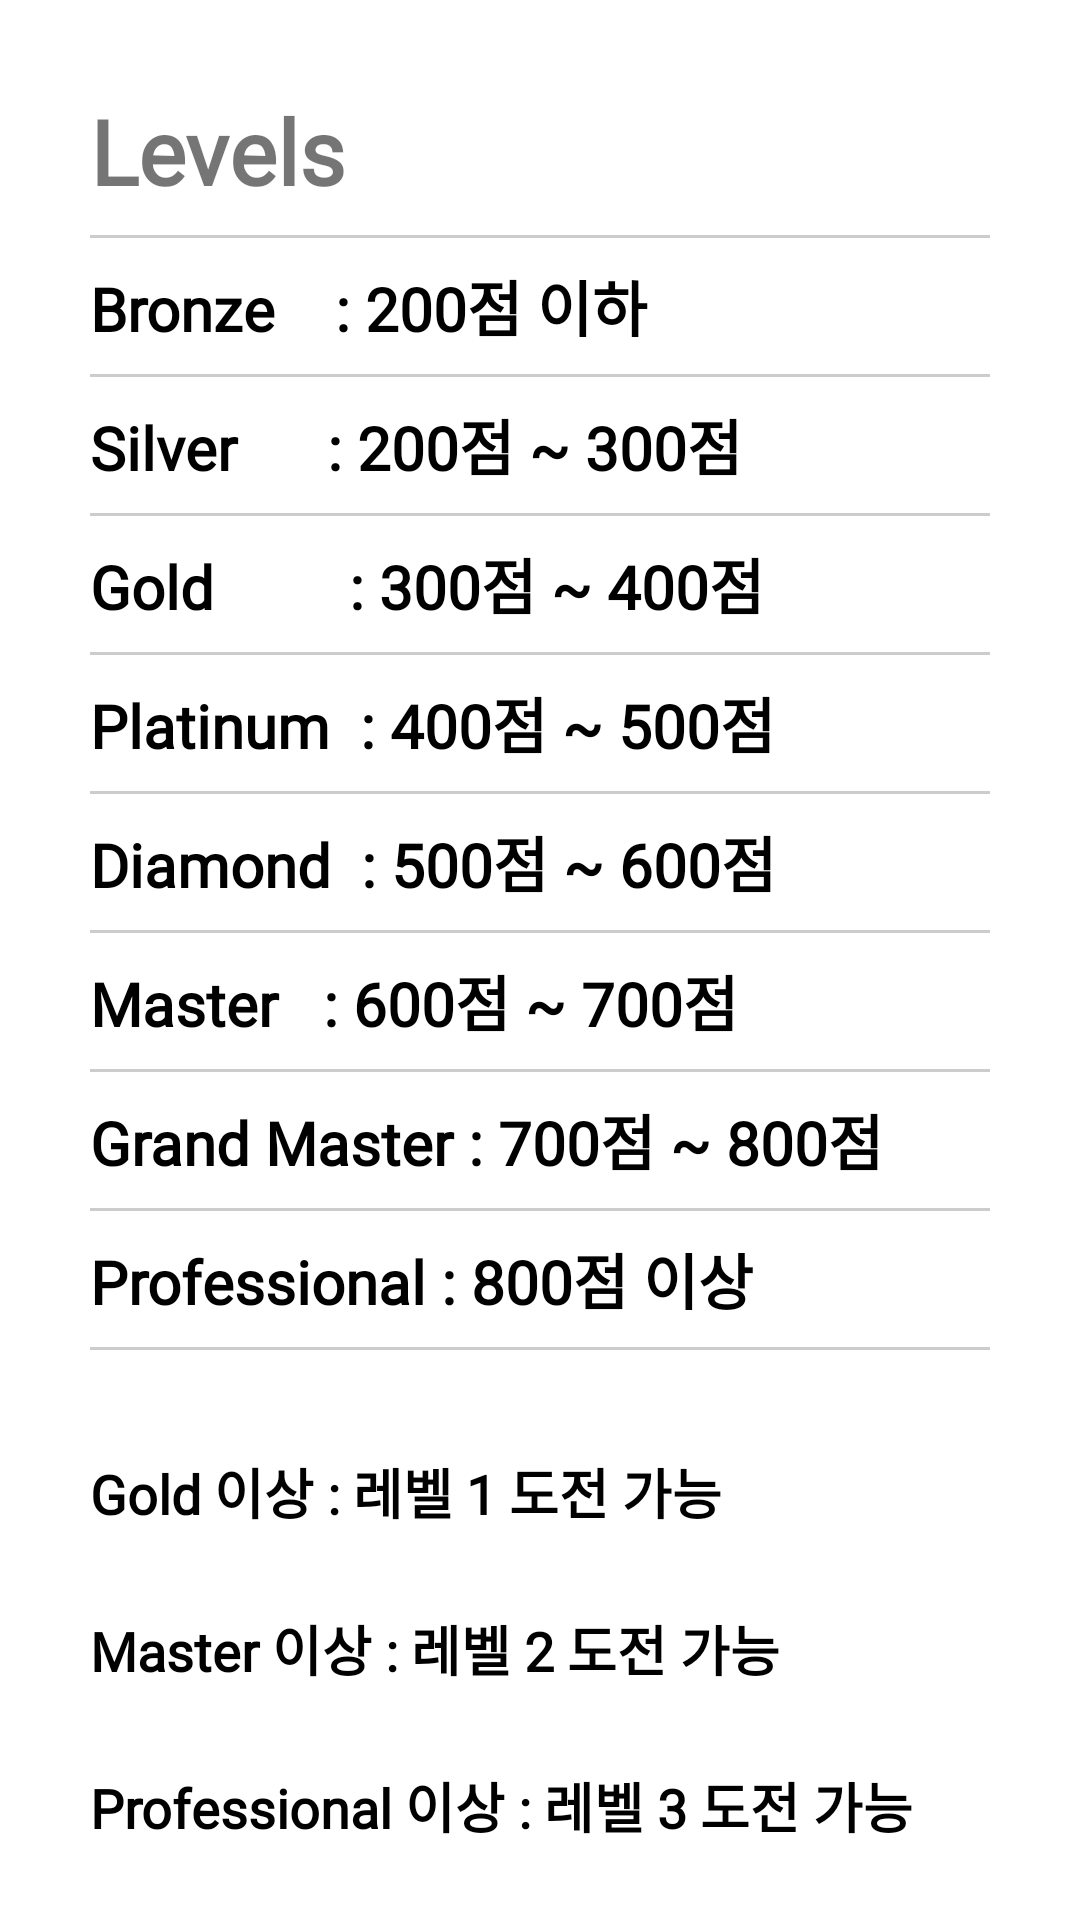

Write the Android layout XML for this screen, with the resource values it uses.
<!-- AndroidManifest.xml: application theme Theme.SkiLevelUp -->
<!-- res/layout/fragment_level.xml -->
<?xml version="1.0" encoding="utf-8"?>
<androidx.constraintlayout.widget.ConstraintLayout xmlns:android="http://schemas.android.com/apk/res/android"
    xmlns:tools="http://schemas.android.com/tools"
    android:layout_width="match_parent"
    android:layout_height="match_parent">

    <ScrollView
        android:fillViewport="true"
        android:scrollbars="none"
        android:layout_width="match_parent"
        android:layout_height="wrap_content"
        tools:ignore="MissingConstraints">

        <LinearLayout
            android:padding="30sp"
            android:layout_width="match_parent"
            android:layout_height="match_parent"
            android:orientation="vertical">
            
            <TextView
                android:layout_width="match_parent"
                android:layout_height="match_parent"
                android:text="Levels"
                android:textSize="30sp"
                android:fontFamily="@font/bmjua"
                android:textStyle="bold"/>
            <View
                android:layout_width="match_parent"
                android:layout_height="1dp"
                android:background="#CCCCCC"
                android:layout_marginVertical="8dp"/>
            <TextView
                android:id="@+id/lv_bronze"
                android:layout_width="match_parent"
                android:layout_height="match_parent"
                android:textColor="@color/black"
                android:text="Bronze    : 200점 이하"
                android:fontFamily="@font/bmjua"
                android:textStyle="bold"
                android:textSize="20sp"/>
            <View
                android:layout_width="match_parent"
                android:layout_height="1dp"
                android:background="#CCCCCC"
                android:layout_marginVertical="8dp"/>
            <TextView
                android:id="@+id/lv_silver"
                android:layout_width="match_parent"
                android:layout_height="match_parent"
                android:textColor="@color/black"
                android:text="Silver      : 200점 ~ 300점"
                android:fontFamily="@font/bmjua"
                android:textStyle="bold"
                android:textSize="20sp"/>
            <View
                android:layout_width="match_parent"
                android:layout_height="1dp"
                android:background="#CCCCCC"
                android:layout_marginVertical="8dp"/>
            <TextView
                android:id="@+id/lv_gold"
                android:layout_width="match_parent"
                android:layout_height="match_parent"
                android:textColor="@color/black"
                android:text="Gold         : 300점 ~ 400점"
                android:fontFamily="@font/bmjua"
                android:textStyle="bold"
                android:textSize="20sp"/>
            <View
                android:layout_width="match_parent"
                android:layout_height="1dp"
                android:background="#CCCCCC"
                android:layout_marginVertical="8dp"/>
            <TextView
                android:id="@+id/lv_platinum"
                android:layout_width="match_parent"
                android:layout_height="match_parent"
                android:textColor="@color/black"
                android:text="Platinum  : 400점 ~ 500점"
                android:fontFamily="@font/bmjua"
                android:textStyle="bold"
                android:textSize="20sp"/>
            <View
                android:layout_width="match_parent"
                android:layout_height="1dp"
                android:background="#CCCCCC"
                android:layout_marginVertical="8dp"/>
            <TextView
                android:id="@+id/lv_diamond"
                android:layout_width="match_parent"
                android:layout_height="match_parent"
                android:textColor="@color/black"
                android:text="Diamond  : 500점 ~ 600점"
                android:fontFamily="@font/bmjua"
                android:textStyle="bold"
                android:textSize="20sp"/>
            <View
                android:layout_width="match_parent"
                android:layout_height="1dp"
                android:background="#CCCCCC"
                android:layout_marginVertical="8dp"/>
            <TextView
                android:id="@+id/lv_Master"
                android:layout_width="match_parent"
                android:layout_height="match_parent"
                android:textColor="@color/black"
                android:text="Master   : 600점 ~ 700점"
                android:fontFamily="@font/bmjua"
                android:textStyle="bold"
                android:textSize="20sp"/>
            <View
                android:layout_width="match_parent"
                android:layout_height="1dp"
                android:background="#CCCCCC"
                android:layout_marginVertical="8dp"/>
            <TextView
                android:id="@+id/lv_grand_master"
                android:layout_width="match_parent"
                android:layout_height="match_parent"
                android:textColor="@color/black"
                android:text="Grand Master : 700점 ~ 800점"
                android:fontFamily="@font/bmjua"
                android:textStyle="bold"
                android:textSize="20sp"/>
            <View
                android:layout_width="match_parent"
                android:layout_height="1dp"
                android:background="#CCCCCC"
                android:layout_marginVertical="8dp"/>
            <TextView
                android:id="@+id/lv_professional"
                android:layout_width="match_parent"
                android:layout_height="match_parent"
                android:textColor="@color/black"
                android:text="Professional : 800점 이상"
                android:fontFamily="@font/bmjua"
                android:textStyle="bold"
                android:textSize="20sp"/>
            <View
                android:layout_width="match_parent"
                android:layout_height="1dp"
                android:background="#CCCCCC"
                android:layout_marginVertical="8dp"/>
            <View
                android:layout_width="match_parent"
                android:layout_height="10dp"
                android:background="#FFFFFF"
                android:layout_marginVertical="8dp"/>
            <TextView
                android:layout_width="match_parent"
                android:layout_height="match_parent"
                android:text="Gold 이상 : 레벨 1 도전 가능"
                android:textColor="@color/black"
                android:fontFamily="@font/bmjua"
                android:textStyle="bold"
                android:textSize="18sp"/>
            <View
                android:layout_width="match_parent"
                android:layout_height="10dp"
                android:background="#FFFFFF"
                android:layout_marginVertical="8dp"/>
            <TextView
                android:layout_width="match_parent"
                android:layout_height="match_parent"
                android:text="Master 이상 : 레벨 2 도전 가능"
                android:textColor="@color/black"
                android:fontFamily="@font/bmjua"
                android:textStyle="bold"
                android:textSize="18sp"/>
            <View
                android:layout_width="match_parent"
                android:layout_height="10dp"
                android:background="#FFFFFF"
                android:layout_marginVertical="8dp"/>
            <TextView
                android:layout_width="match_parent"
                android:layout_height="match_parent"
                android:text="Professional 이상 : 레벨 3 도전 가능"
                android:textColor="@color/black"
                android:fontFamily="@font/bmjua"
                android:textStyle="bold"
                android:textSize="18sp"/>
            <View
                android:layout_width="match_parent"
                android:layout_height="30dp"/>
            <Button
                android:id="@+id/btn_reset"
                android:layout_width="wrap_content"
                android:layout_height="wrap_content"
                android:text="점수 초기화"
                android:fontFamily="@font/bmjua"
                android:layout_gravity="center"
                android:textSize="16sp"
                android:backgroundTint="#FF0000"
                android:textColor="@android:color/white"/>
        </LinearLayout>

    </ScrollView>


</androidx.constraintlayout.widget.ConstraintLayout>
<!-- resources referenced by this layout -->
<resources>
  <color name="black">#FF000000</color>
  <style name="Theme.SkiLevelUp" parent="Theme.MaterialComponents.DayNight.DarkActionBar">
          
          <item name="colorPrimary">@color/purple_500</item>
          <item name="colorPrimaryVariant">@color/purple_700</item>
          <item name="colorOnPrimary">@color/white</item>
          
          <item name="colorSecondary">@color/teal_200</item>
          <item name="colorSecondaryVariant">@color/teal_700</item>
          <item name="colorOnSecondary">@color/black</item>
          
          <item name="android:statusBarColor">?attr/colorPrimaryVariant</item>
          
      </style>
  <color name="purple_500">#FF6200EE</color>
  <color name="purple_700">#FF3700B3</color>
  <color name="white">#FFFFFFFF</color>
  <color name="teal_200">#FF03DAC5</color>
  <color name="teal_700">#FF018786</color>
</resources>
